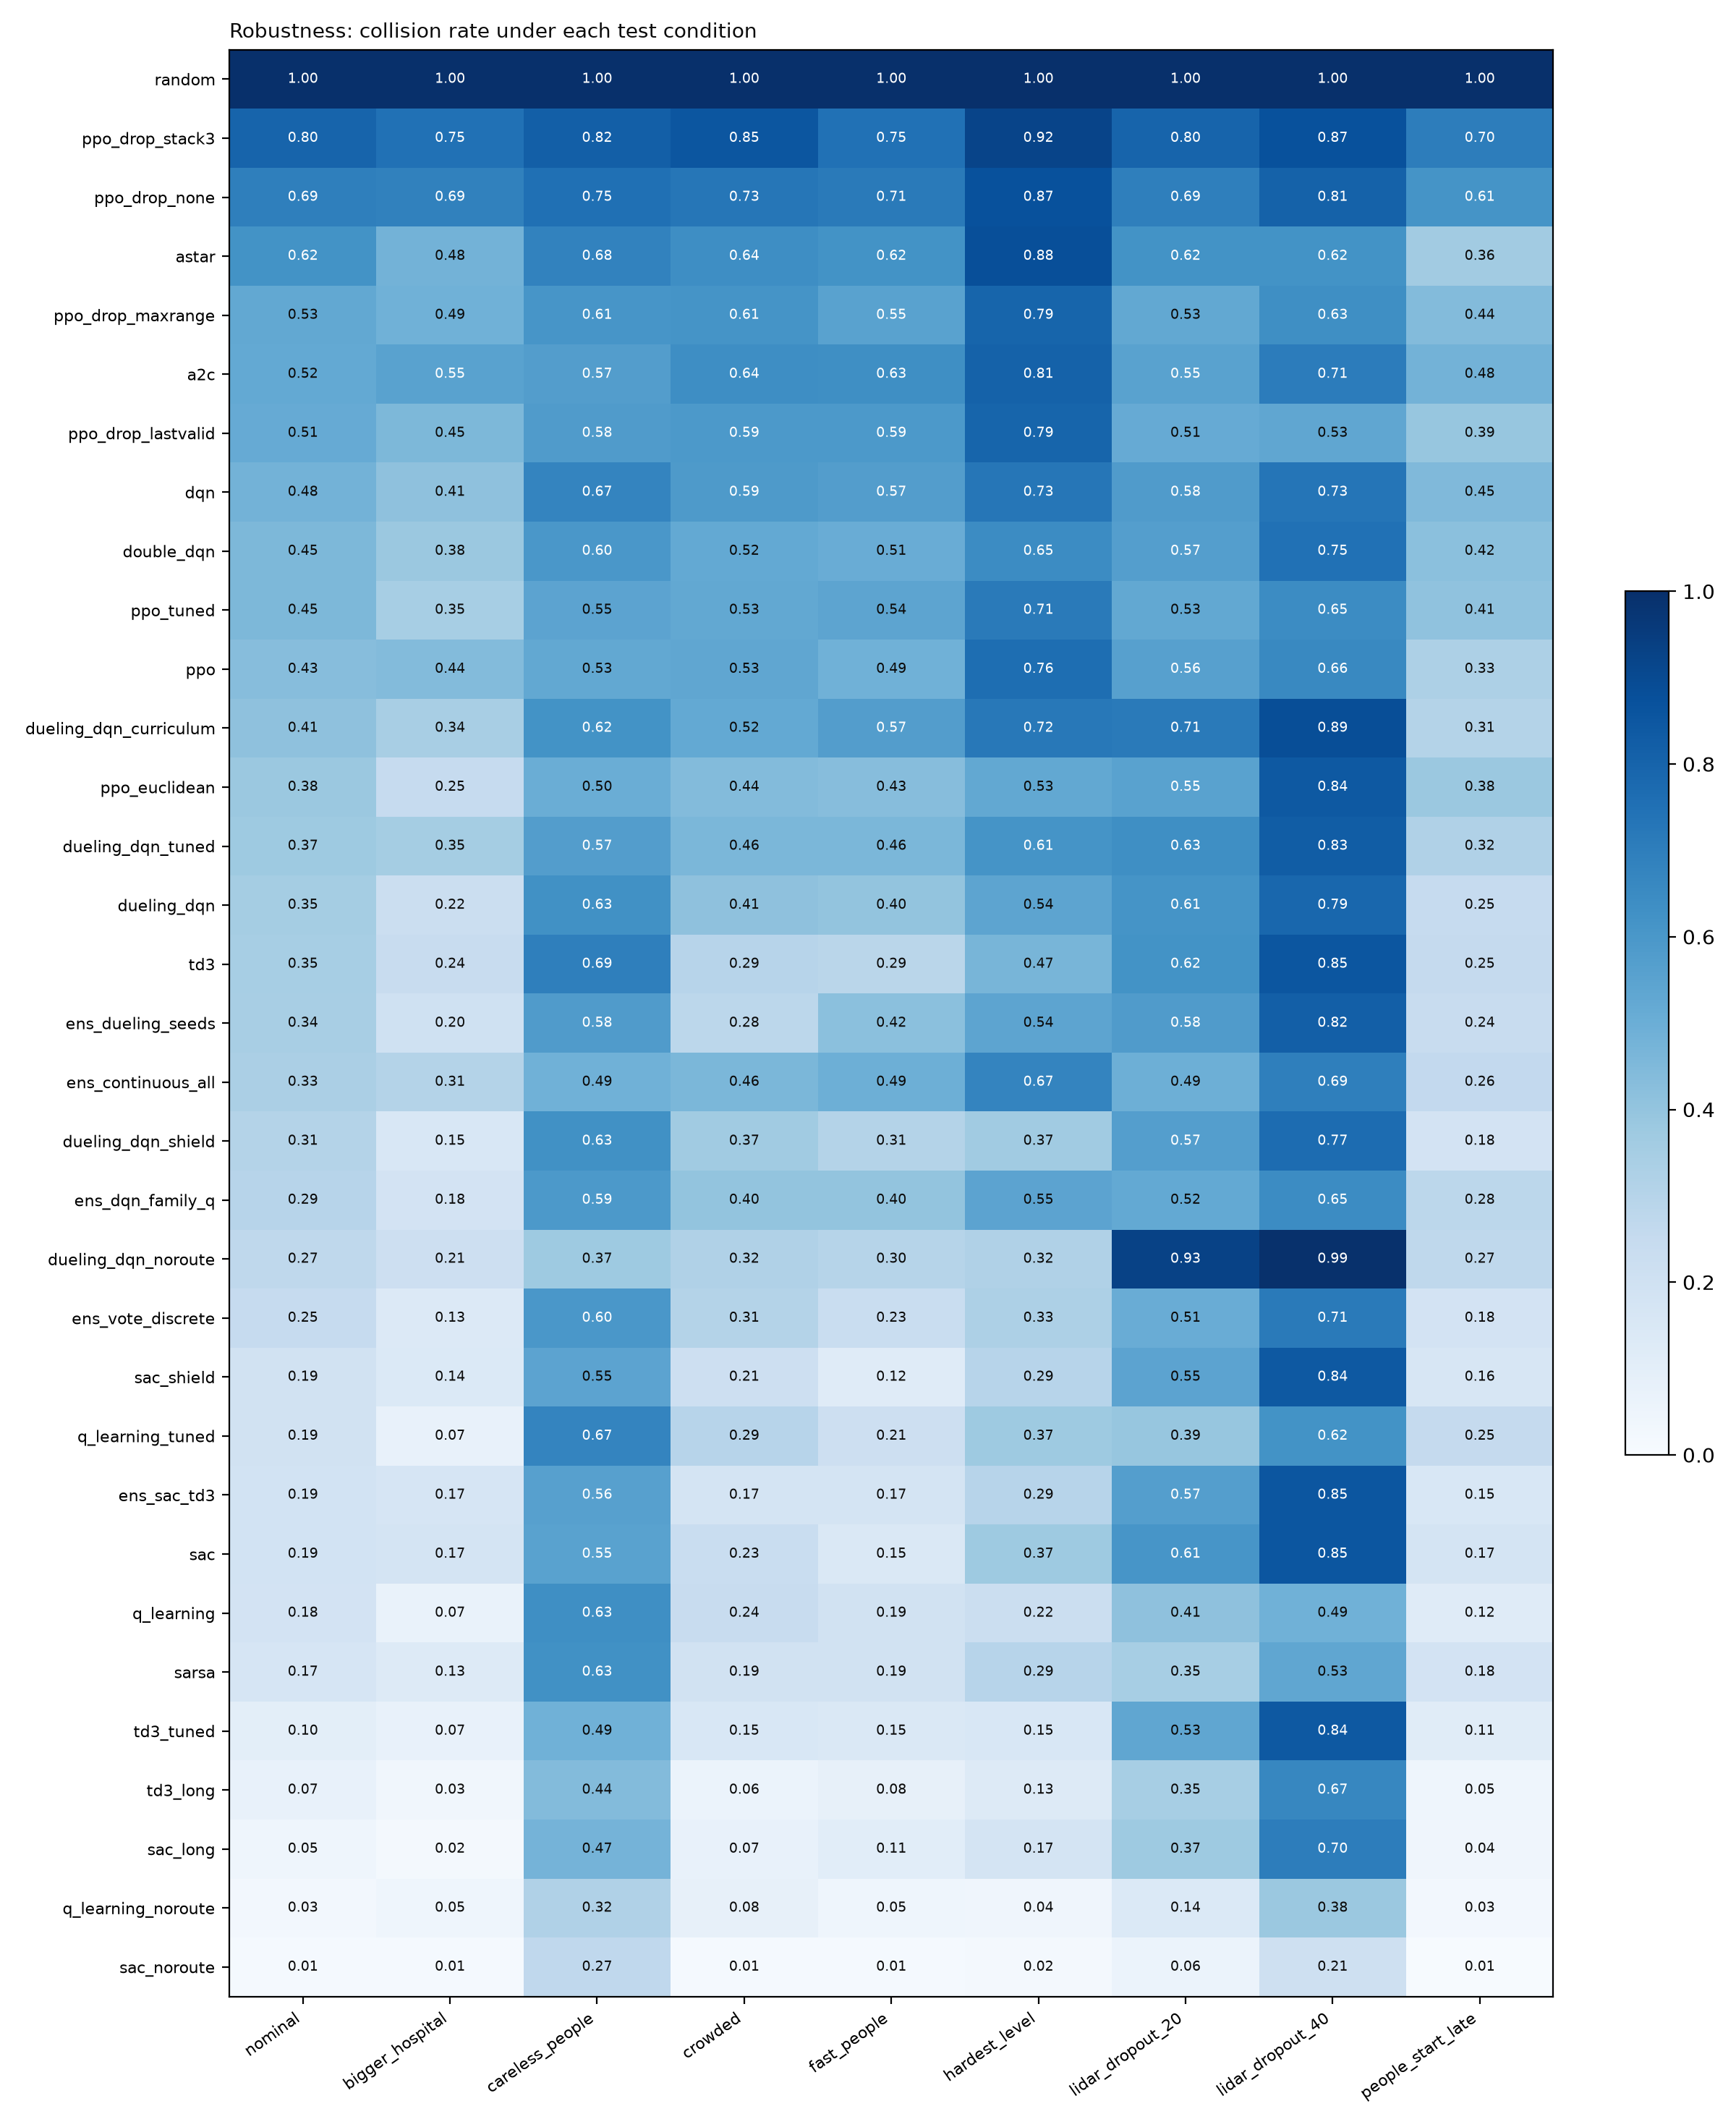

The data file committed next to this chart (first rows):
agent, nominal, bigger_hospital, careless_people, crowded, fast_people, hardest_level, lidar_dropout_20, lidar_dropout_40, people_start_late
random, 1.0, 1.0, 1.0, 1.0, 1.0, 1.0, 1.0, 1.0, 1.0
ppo_drop_stack3, 0.8, 0.7467, 0.82, 0.8533, 0.7467, 0.92, 0.8, 0.8733, 0.7
ppo_drop_none, 0.6933, 0.6867, 0.7533, 0.7267, 0.7133, 0.8733, 0.6933, 0.8067, 0.6133
astar, 0.62, 0.48, 0.68, 0.64, 0.62, 0.88, 0.62, 0.62, 0.36
ppo_drop_maxrange, 0.5267, 0.4867, 0.6067, 0.6133, 0.5533, 0.7933, 0.5267, 0.6333, 0.44
a2c, 0.52, 0.5533, 0.5733, 0.64, 0.6333, 0.8067, 0.5533, 0.7067, 0.48
ppo_drop_lastvalid, 0.5133, 0.4533, 0.58, 0.5933, 0.5933, 0.7933, 0.5133, 0.5333, 0.3933
dqn, 0.48, 0.4133, 0.6733, 0.5867, 0.5733, 0.7267, 0.58, 0.7333, 0.4467
double_dqn, 0.4533, 0.38, 0.6, 0.52, 0.5067, 0.6467, 0.5667, 0.7467, 0.42
ppo_tuned, 0.4533, 0.3467, 0.5467, 0.5267, 0.54, 0.7133, 0.5267, 0.6467, 0.4067
ppo, 0.4333, 0.44, 0.5267, 0.5333, 0.4867, 0.76, 0.56, 0.66, 0.3267
dueling_dqn_curriculum, 0.4133, 0.34, 0.62, 0.52, 0.5733, 0.72, 0.7133, 0.8867, 0.3067
ppo_euclidean, 0.38, 0.2467, 0.5, 0.44, 0.4333, 0.5267, 0.5533, 0.84, 0.38
dueling_dqn_tuned, 0.3733, 0.3533, 0.5733, 0.46, 0.46, 0.6133, 0.6333, 0.8267, 0.32
dueling_dqn, 0.3533, 0.22, 0.6267, 0.4133, 0.4, 0.54, 0.6133, 0.7867, 0.2467
td3, 0.3467, 0.24, 0.6933, 0.2933, 0.2867, 0.4667, 0.62, 0.8533, 0.2533
ens_dueling_seeds, 0.34, 0.2, 0.58, 0.28, 0.42, 0.54, 0.58, 0.82, 0.24
ens_continuous_all, 0.3333, 0.3067, 0.4867, 0.46, 0.4933, 0.6733, 0.4933, 0.6933, 0.26
dueling_dqn_shield, 0.3067, 0.1533, 0.6267, 0.3667, 0.3067, 0.3667, 0.5667, 0.7667, 0.18
ens_dqn_family_q, 0.2933, 0.18, 0.5933, 0.4, 0.4, 0.5467, 0.52, 0.6467, 0.28
dueling_dqn_noroute, 0.2733, 0.2133, 0.3733, 0.32, 0.3, 0.32, 0.9267, 0.9933, 0.2733
ens_vote_discrete, 0.2467, 0.1333, 0.6, 0.3067, 0.2333, 0.3267, 0.5067, 0.7133, 0.18
sac_shield, 0.1933, 0.14, 0.5467, 0.2133, 0.12, 0.2933, 0.5467, 0.84, 0.16
q_learning_tuned, 0.1933, 0.07333, 0.6733, 0.2933, 0.2133, 0.3733, 0.3933, 0.62, 0.2533
ens_sac_td3, 0.1867, 0.1667, 0.56, 0.1733, 0.1733, 0.2933, 0.5667, 0.8533, 0.1533
sac, 0.1867, 0.1733, 0.5533, 0.2333, 0.1467, 0.3733, 0.6067, 0.8533, 0.1733
q_learning, 0.18, 0.06667, 0.6333, 0.24, 0.1933, 0.22, 0.4133, 0.4867, 0.12
sarsa, 0.1667, 0.1267, 0.6267, 0.1933, 0.1933, 0.2933, 0.3467, 0.5333, 0.18
td3_tuned, 0.1, 0.07333, 0.4867, 0.1533, 0.1467, 0.1533, 0.5333, 0.84, 0.1133
td3_long, 0.07333, 0.03333, 0.44, 0.06, 0.08, 0.1267, 0.3467, 0.6667, 0.04667
sac_long, 0.04667, 0.02, 0.4733, 0.07333, 0.1067, 0.1733, 0.3733, 0.7, 0.04
q_learning_noroute, 0.02667, 0.04667, 0.32, 0.08, 0.04667, 0.04, 0.14, 0.38, 0.02667
sac_noroute, 0.01333, 0.01333, 0.2667, 0.01333, 0.01333, 0.02, 0.06, 0.2067, 0.006667
